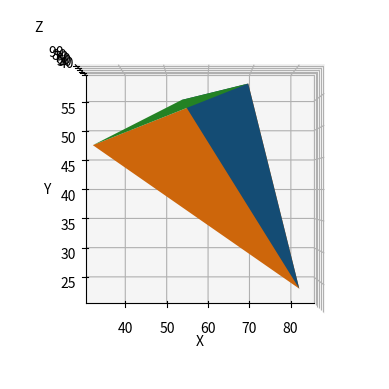

Reproduce this figure in Python.
# -*- coding: utf-8 -*-

import matplotlib.pyplot as plt
import numpy as np

if __name__ == '__main__':
    vert = np.array([
        [69, 57, 80],
        [44, 92, 31],
        [82, 23, 39],
        [54, 54, 97],
        [70, 100, 71],
        [59, 73, 92],
        [34, 47, 88],
        [10, 93, 74]
    ])
    faces = [[vert[3], vert[0], vert[2]], [vert[6], vert[0], vert[2]], [vert[3], vert[6], vert[0]]]
    colors = ['r', 'g', 'b']

    ax = plt.figure().add_subplot(111, projection='3d')
    ax.set_xlabel('X')
    ax.set_ylabel('Y')
    ax.set_zlabel('Z')
    ax.view_init(elev = 90, azim = -90)

    for i, face in enumerate(faces):
        x, y, z = zip(*face)
        ax.plot_trisurf(np.array(x), np.array(y), np.array(z))

    plt.show()
